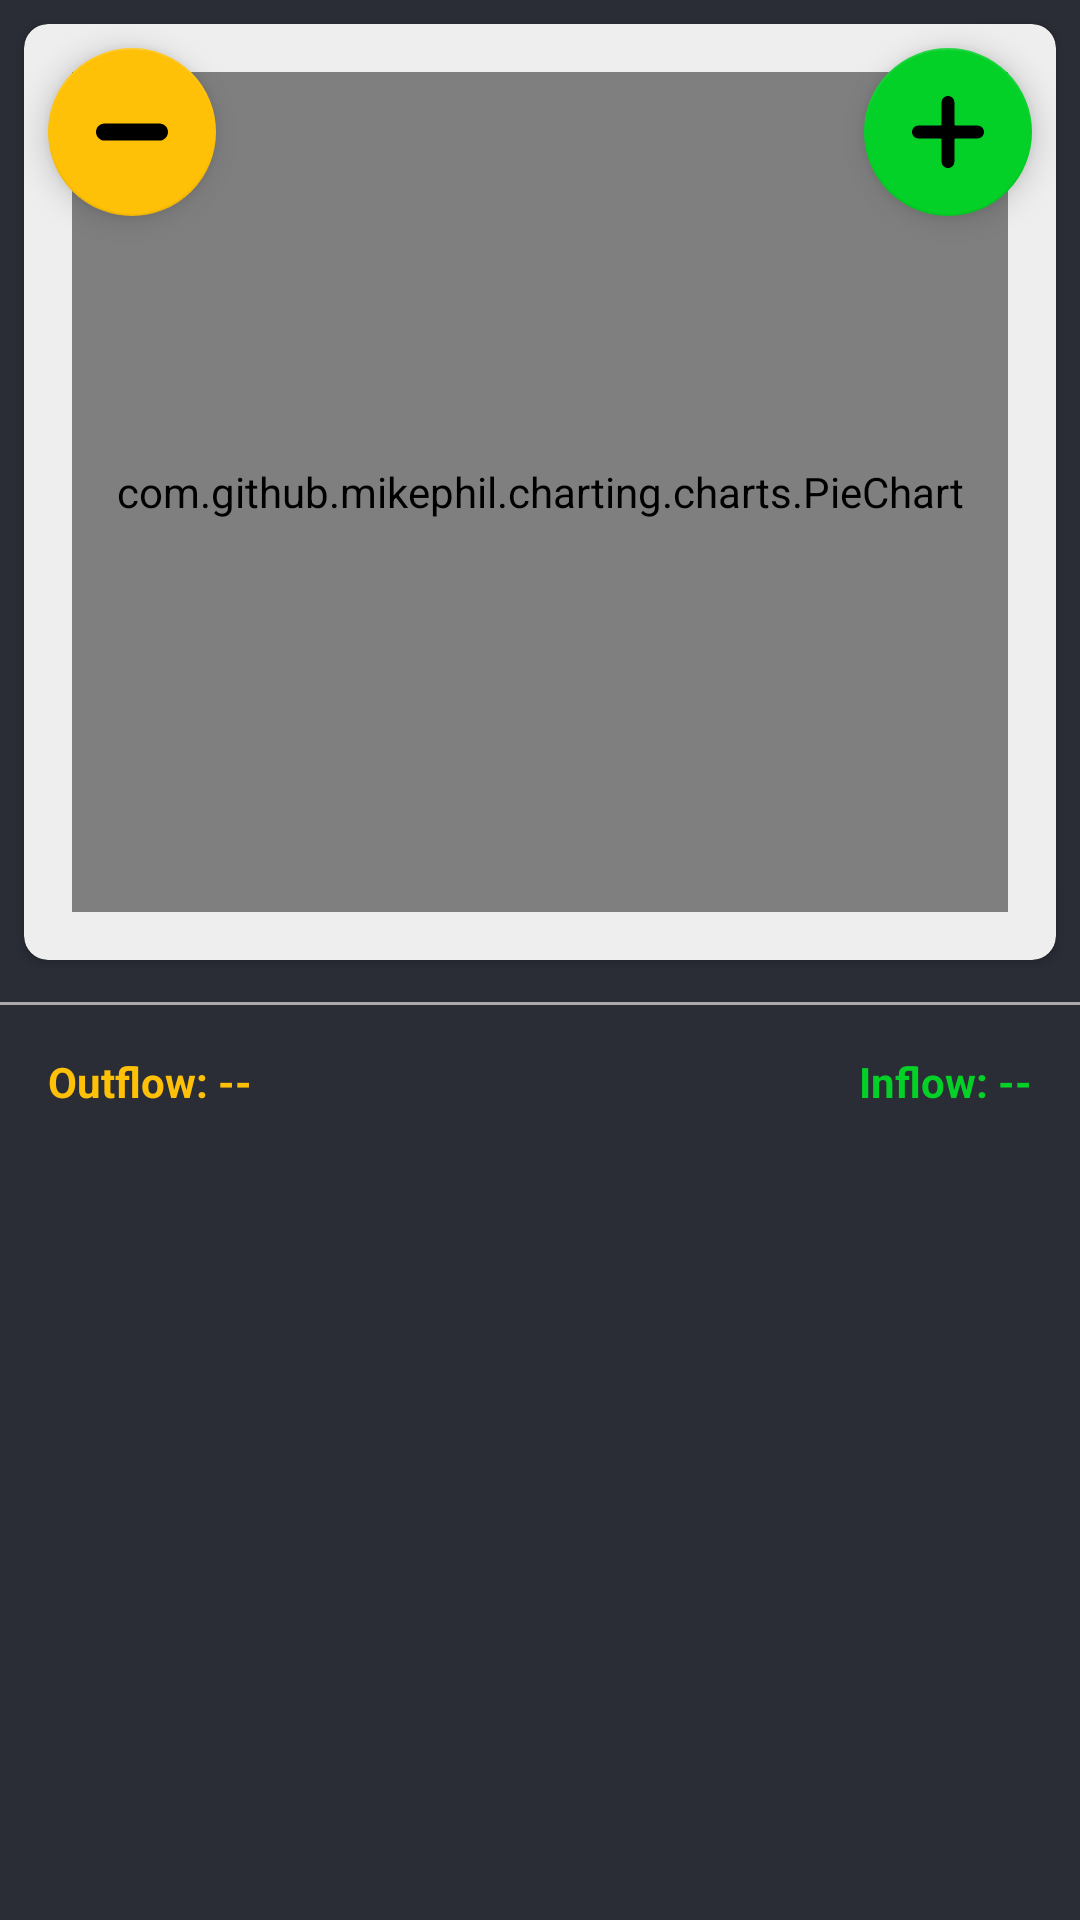

Android layout source for this screen:
<!-- AndroidManifest.xml: application theme Dark.ActionBar -->
<!-- res/layout/fragment_my_expense.xml -->
<?xml version="1.0" encoding="utf-8"?>
<RelativeLayout xmlns:android="http://schemas.android.com/apk/res/android"
    xmlns:tools="http://schemas.android.com/tools"
    android:layout_width="match_parent"
    android:layout_height="match_parent"
    xmlns:app="http://schemas.android.com/apk/res-auto"
    android:background="@color/colorPrimaryDark"
    tools:context=".Fragments.MyExpense">

    <ScrollView
        android:layout_width="match_parent"
        android:layout_height="wrap_content">
        <LinearLayout
            android:layout_width="match_parent"
            android:layout_height="match_parent"
            android:orientation="vertical">

            <androidx.cardview.widget.CardView
                android:layout_width="match_parent"
                android:layout_height="wrap_content"
                android:layout_margin="8dp"
                app:cardBackgroundColor="#EEEEEE"
                app:cardCornerRadius="8dp">
                <com.github.mikephil.charting.charts.PieChart
                    android:id="@+id/salary_chart"
                    android:layout_width="match_parent"
                    android:layout_height="280dp"
                    android:layout_margin="16dp"
                    android:padding="12dp"/>

            </androidx.cardview.widget.CardView>


            <View
                android:layout_width="match_parent"
                android:layout_height="1dp"
                android:background="@android:color/darker_gray"
                android:layout_marginTop="6dp"
                />

            <LinearLayout
                android:layout_width="match_parent"
                android:layout_height="wrap_content"
                android:orientation="horizontal"
                android:weightSum="2">
                <TextView
                    android:id="@+id/outflow"
                    android:layout_width="wrap_content"
                    android:layout_height="wrap_content"
                    android:text="Outflow: --"
                    android:layout_margin="8dp"
                    android:padding="8dp"
                    android:textStyle="bold"
                    android:layout_weight="1"
                    android:textColor="@color/yellow"/>
                <TextView
                    android:id="@+id/inflow"
                    android:layout_width="wrap_content"
                    android:layout_height="wrap_content"
                    android:text="Inflow: --"
                    android:layout_margin="8dp"
                    android:padding="8dp"
                    android:gravity="right"
                    android:textStyle="bold"
                    android:layout_weight="1"
                    android:textColor="@color/green"/>

            </LinearLayout>

            <androidx.recyclerview.widget.RecyclerView
                android:id="@+id/expense_rView"
                android:layout_marginTop="8dp"
                android:layout_marginBottom="8dp"
                android:layout_width="match_parent"
                android:layout_height="wrap_content"/>


        </LinearLayout>
    </ScrollView>

    <com.google.android.material.floatingactionbutton.FloatingActionButton
        android:id="@+id/add_funds"
        android:layout_width="wrap_content"
        android:layout_height="wrap_content"
        app:fabSize="normal"
        app:backgroundTint="@color/green"
        android:layout_alignParentRight="true"
        android:layout_margin="16dp"
        android:src="@drawable/ic_add"
        app:rippleColor="@android:color/darker_gray"/>

    <com.google.android.material.floatingactionbutton.FloatingActionButton
        android:id="@+id/remove_funds"
        android:layout_width="wrap_content"
        android:layout_height="wrap_content"
        app:fabSize="normal"
        app:backgroundTint="@color/yellow"
        android:layout_alignParentLeft="true"
        android:src="@drawable/ic_minus"
        android:layout_margin="16dp"
        app:rippleColor="@android:color/darker_gray"/>




</RelativeLayout>
<!-- resources referenced by this layout -->
<resources>
  <color name="colorPrimaryDark">#2A2D36</color>
  <color name="green">#04D127</color>
  <color name="yellow">#FFC107</color>
  <!-- drawable ic_add (drawable) -->
  <vector android:height="32dp" android:viewportHeight="448"
      android:viewportWidth="448" android:width="32dp" xmlns:android="http://schemas.android.com/apk/res/android">
      <path android:fillColor="#FFFFFF" android:pathData="m408,184h-136c-4.418,0 -8,-3.582 -8,-8v-136c0,-22.09 -17.91,-40 -40,-40s-40,17.91 -40,40v136c0,4.418 -3.582,8 -8,8h-136c-22.09,0 -40,17.91 -40,40s17.91,40 40,40h136c4.418,0 8,3.582 8,8v136c0,22.09 17.91,40 40,40s40,-17.91 40,-40v-136c0,-4.418 3.582,-8 8,-8h136c22.09,0 40,-17.91 40,-40s-17.91,-40 -40,-40zM408,184"/>
  </vector>
  <!-- drawable ic_minus (drawable) -->
  <vector android:height="32dp" android:viewportHeight="42"
      android:viewportWidth="42" android:width="32dp" xmlns:android="http://schemas.android.com/apk/res/android">
      <path android:fillColor="#FFFFFF" android:pathData="M37.059,16H26H16H4.941C2.224,16 0,18.282 0,21s2.224,5 4.941,5H16h10h11.059C39.776,26 42,23.718 42,21S39.776,16 37.059,16z"/>
  </vector>
  <style name="Dark.ActionBar" parent="Theme.MaterialComponents.Light.DarkActionBar">
          
          <item name="colorPrimary">@color/colorPrimary</item>
          <item name="colorPrimaryDark">@color/colorPrimaryDark</item>
          <item name="colorAccent">@color/colorAccent</item>
  
      </style>
  <color name="colorPrimary">#2A2D36</color>
  <color name="colorAccent">#ffffff</color>
</resources>
